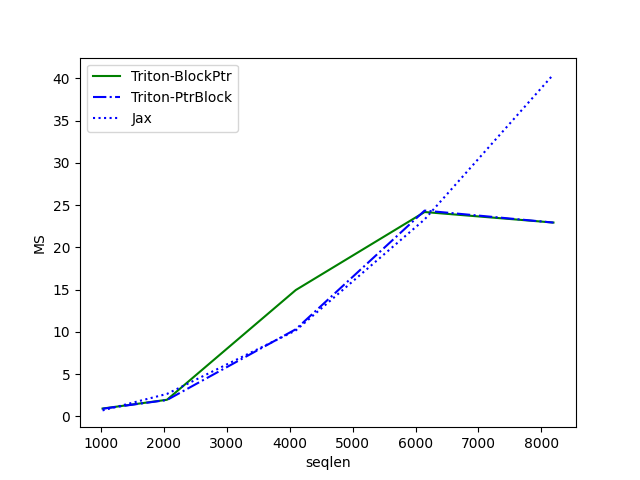

Values plotted in this chart, from the file beside it:
seqlen, Triton-BlockPtr, Triton-PtrBlock, Jax
1024, 0.9276, 0.9065, 0.71
2048, 1.966, 1.941, 2.661
4096, 14.95, 10.31, 10.18
6144, 24.18, 24.35, 23.31
8192, 22.94, 22.93, 40.47
